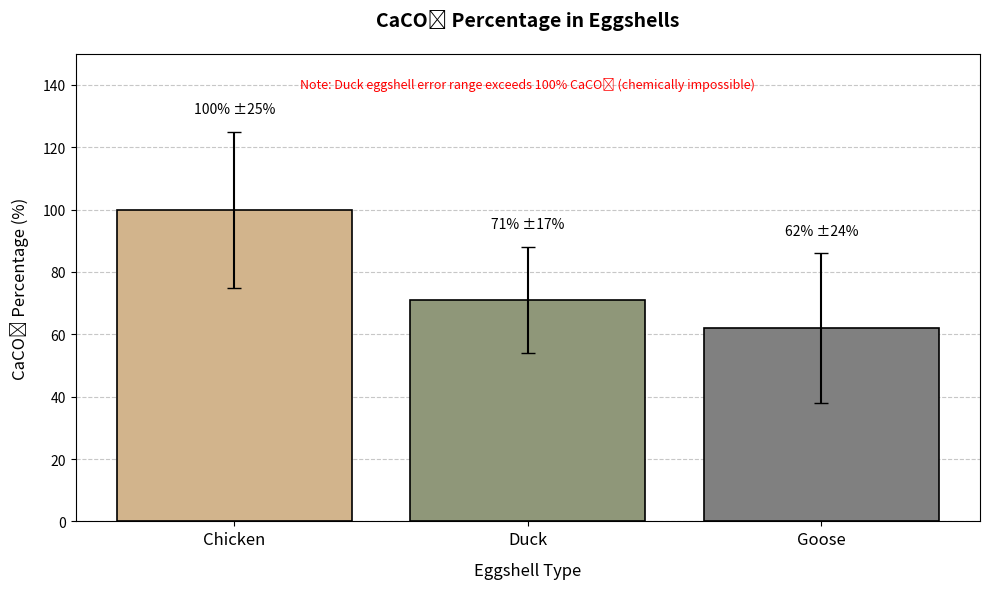

Source code (Python):
import matplotlib.pyplot as plt
import numpy as np

# Data setup
egg_types = ['Chicken', 'Duck', 'Goose']
means = [100, 71, 62]  # CaCO3 percentages
errors = [25, 17, 24]  # Error ranges

# Create figure and axis
fig, ax = plt.subplots(figsize=(10, 6))

# Custom colors (natural tones)
colors = ['#D2B48C', '#8F9779', '#808080']  # Tan, muted green, gray

# Create bars with error caps
x_pos = np.arange(len(egg_types))
bars = ax.bar(x_pos, means, yerr=errors, 
             capsize=5, color=colors, 
             edgecolor='black', linewidth=1.2)

# Customize axes and labels
ax.set_title('CaCO\u2083 Percentage in Eggshells', 
            fontsize=14, fontweight='bold', pad=20)
ax.set_xlabel('Eggshell Type', fontsize=12, labelpad=10)
ax.set_ylabel('CaCO\u2083 Percentage (%)', fontsize=12, labelpad=10)
ax.set_xticks(x_pos)
ax.set_xticklabels(egg_types, fontsize=12)
ax.set_ylim(0, 150)  # Accommodate error bars

# Add grid and adjust appearance
ax.yaxis.grid(True, linestyle='--', alpha=0.7)
ax.set_axisbelow(True)

# Add value labels with error ranges
for bar, mean, error in zip(bars, means, errors):
    ax.text(bar.get_x() + bar.get_width()/2, mean + error + 5,
            f"{mean}% ±{error}%",
            ha='center', va='bottom', fontsize=10)

# Add data caveat annotation
ax.text(0.5, 0.95, 'Note: Duck eggshell error range exceeds 100% CaCO\u2083 (chemically impossible)',
        ha='center', va='top', transform=ax.transAxes,
        fontsize=9, color='red', style='italic')

# Adjust layout and show plot
plt.tight_layout()
plt.savefig('eggshell_caco3.png', dpi=300)
plt.show()
